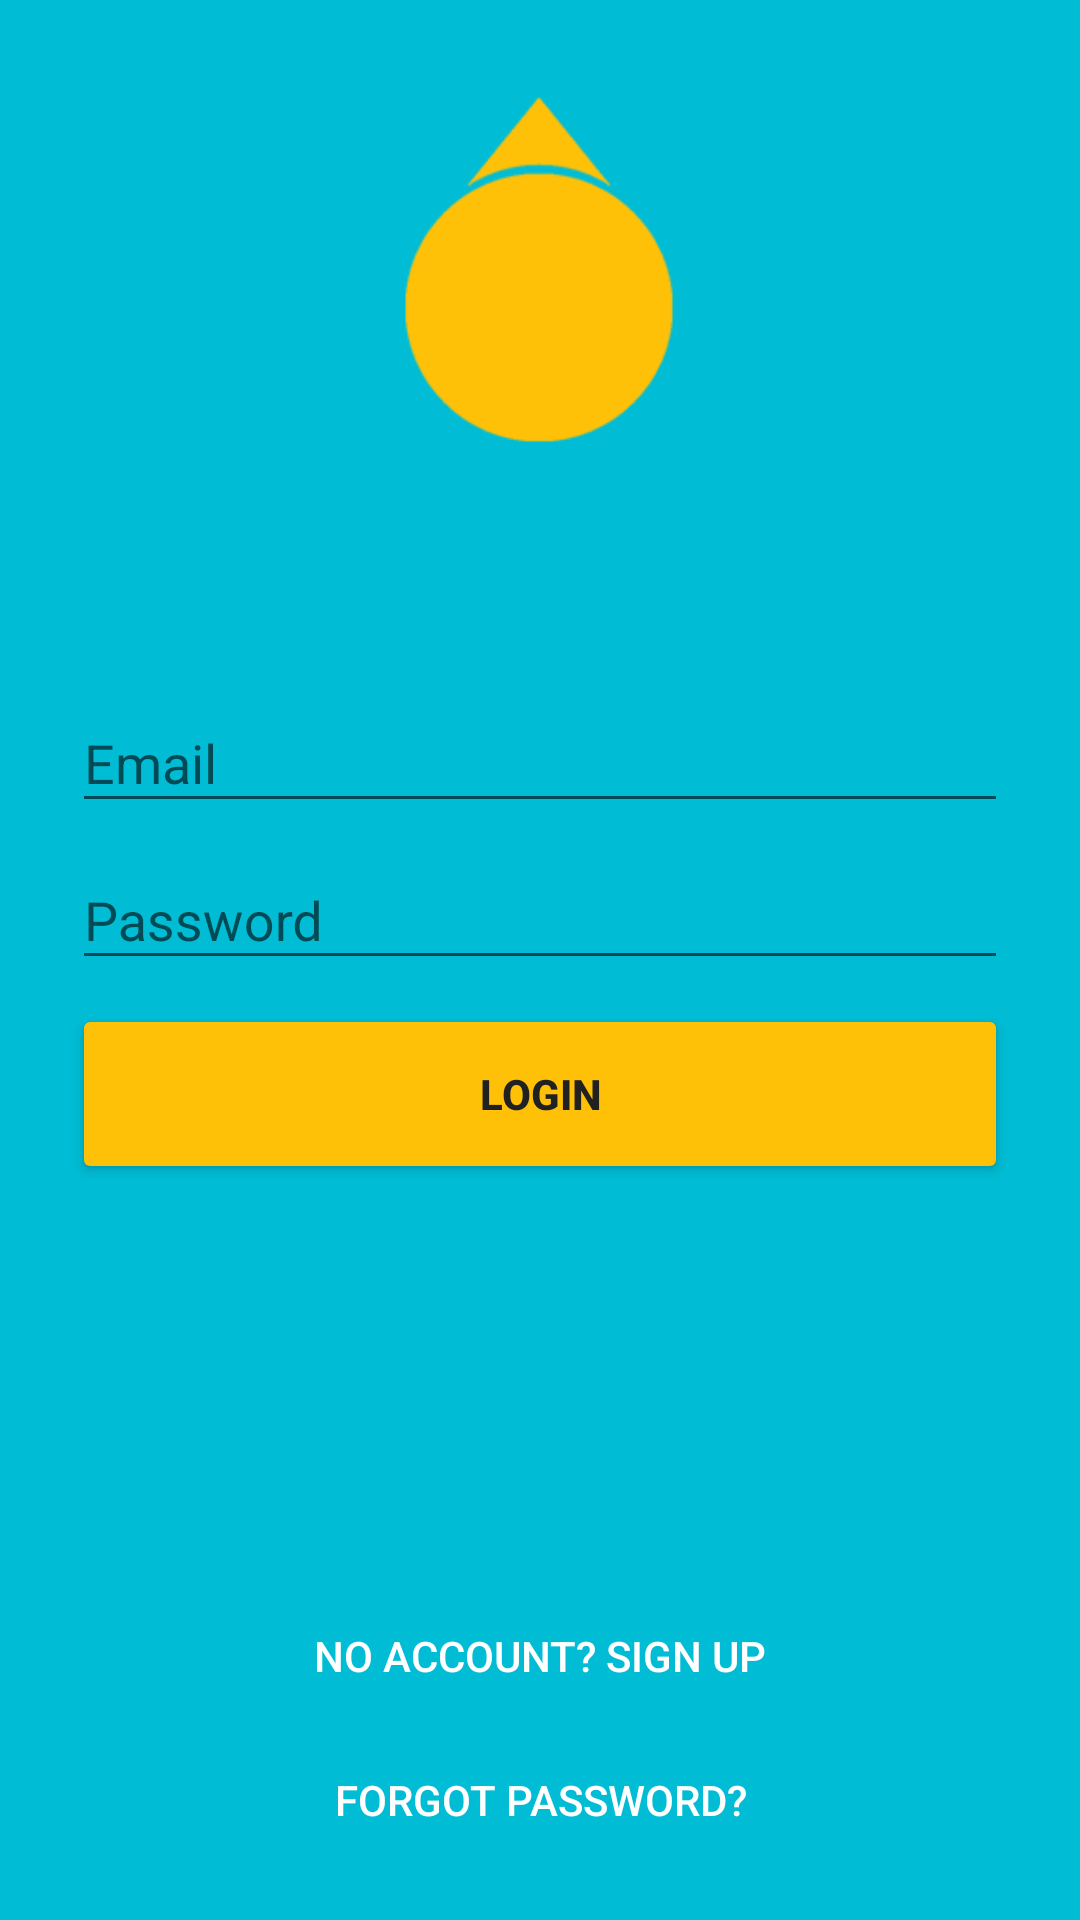

This screen was rendered from an Android layout file. Write that file and the resources it references.
<!-- AndroidManifest.xml: activity theme AppTheme.Launcher -->
<!-- res/layout/activity_sign_in.xml -->
<?xml version="1.0" encoding="utf-8"?>
<android.support.constraint.ConstraintLayout xmlns:android="http://schemas.android.com/apk/res/android"
    xmlns:app="http://schemas.android.com/apk/res-auto"
    xmlns:tools="http://schemas.android.com/tools"
    android:layout_width="match_parent"
    android:layout_height="match_parent"
    android:background="@color/colorPrimary"
    tools:context=".activities.AuthenticationActivities.SignInActivity">

    <ProgressBar
        android:id="@+id/progressBar"
        style="?android:attr/progressBarStyle"
        android:layout_width="80dp"
        android:layout_height="80dp"
        android:layout_marginStart="8dp"
        android:layout_marginTop="8dp"
        android:layout_marginEnd="8dp"
        android:layout_marginBottom="8dp"
        android:elevation="5dp"
        android:visibility="invisible"
        app:layout_constraintBottom_toBottomOf="parent"
        app:layout_constraintEnd_toEndOf="parent"
        app:layout_constraintStart_toStartOf="parent"
        app:layout_constraintTop_toTopOf="parent" />

    <ImageView
        android:id="@+id/imageView"
        android:layout_width="140dp"
        android:layout_height="140dp"
        android:layout_marginStart="32dp"
        android:layout_marginTop="32dp"
        android:layout_marginEnd="32dp"
        app:layout_constraintEnd_toEndOf="parent"
        app:layout_constraintHorizontal_bias="0.497"
        app:layout_constraintStart_toStartOf="parent"
        app:layout_constraintTop_toTopOf="parent"
        app:srcCompat="@drawable/compass" />

    <android.support.design.widget.TextInputLayout
        android:id="@+id/emailInputLayout"
        android:layout_width="match_parent"
        android:layout_height="wrap_content"
        android:layout_marginStart="24dp"
        android:layout_marginTop="50dp"
        android:layout_marginEnd="24dp"
        app:layout_constraintEnd_toEndOf="parent"
        app:layout_constraintStart_toStartOf="parent"
        app:layout_constraintTop_toBottomOf="@+id/imageView">

        <android.support.design.widget.TextInputEditText
            android:id="@+id/emailEditText"
            android:layout_width="match_parent"
            android:layout_height="wrap_content"
            android:hint="@string/email"
            android:inputType="text"
            android:maxLines="1" />

    </android.support.design.widget.TextInputLayout>

    <android.support.design.widget.TextInputLayout
        android:id="@+id/passwordInputLayout"
        android:layout_width="match_parent"
        android:layout_height="wrap_content"
        android:layout_marginStart="24dp"
        android:layout_marginEnd="24dp"
        app:layout_constraintEnd_toEndOf="parent"
        app:layout_constraintStart_toStartOf="parent"
        app:layout_constraintTop_toBottomOf="@+id/emailInputLayout">

        <android.support.design.widget.TextInputEditText
            android:id="@+id/passwordEditText"
            android:layout_width="match_parent"
            android:layout_height="wrap_content"
            android:hint="@string/password"
            android:inputType="textPassword"
            android:maxLines="1" />
    </android.support.design.widget.TextInputLayout>

    <Button
        android:id="@+id/signInBtn"
        style="@style/Widget.AppCompat.Button.Colored"
        android:layout_width="0dp"
        android:layout_height="60dp"
        android:layout_marginStart="24dp"
        android:layout_marginTop="8dp"
        android:layout_marginEnd="24dp"
        android:text="@string/login"
        android:textColor="@color/primary_text"
        android:textStyle="bold"
        app:layout_constraintEnd_toEndOf="parent"
        app:layout_constraintStart_toStartOf="parent"
        app:layout_constraintTop_toBottomOf="@+id/passwordInputLayout" />

    <Button
        android:id="@+id/signUpBtn"
        style="@style/Widget.AppCompat.Button.Borderless"
        android:layout_width="wrap_content"
        android:layout_height="wrap_content"
        android:layout_marginStart="8dp"
        android:layout_marginEnd="8dp"
        android:text="@string/no_account_sign_up"
        android:textColor="@android:color/white"
        app:layout_constraintBottom_toTopOf="@+id/forgotPasswordBtn"
        app:layout_constraintEnd_toEndOf="parent"
        app:layout_constraintStart_toStartOf="parent" />

    <Button
        android:id="@+id/forgotPasswordBtn"
        style="@style/Widget.AppCompat.Button.Borderless"
        android:layout_width="wrap_content"
        android:layout_height="wrap_content"
        android:layout_marginStart="8dp"
        android:layout_marginEnd="8dp"
        android:layout_marginBottom="16dp"
        android:text="@string/forgot_password"
        android:textColor="@android:color/white"
        app:layout_constraintBottom_toBottomOf="parent"
        app:layout_constraintEnd_toEndOf="parent"
        app:layout_constraintStart_toStartOf="parent" />

</android.support.constraint.ConstraintLayout>
<!-- resources referenced by this layout -->
<resources>
  <color name="colorPrimary">#00bcd4</color>
  <color name="primary_text">#212121</color>
  <!-- drawable compass: png bitmap (drawable, 3646 bytes) -->
  <string name="email">Email</string>
  <string name="forgot_password">Forgot password?</string>
  <string name="login">Login</string>
  <string name="no_account_sign_up">No account? Sign up</string>
  <string name="password">Password</string>
  <style name="AppTheme.Launcher">
          <item name="android:windowBackground">@drawable/splash_screen</item>
      </style>
  <!-- drawable splash_screen (drawable) -->
  <?xml version="1.0" encoding="utf-8"?>
  <layer-list xmlns:android="http://schemas.android.com/apk/res/android"
      android:opacity="opaque">
      
      <item android:drawable="@color/colorPrimary" />
      <item>
          <bitmap
              android:gravity="center"
              android:src="@drawable/compass" />
      </item>
  </layer-list>
</resources>
